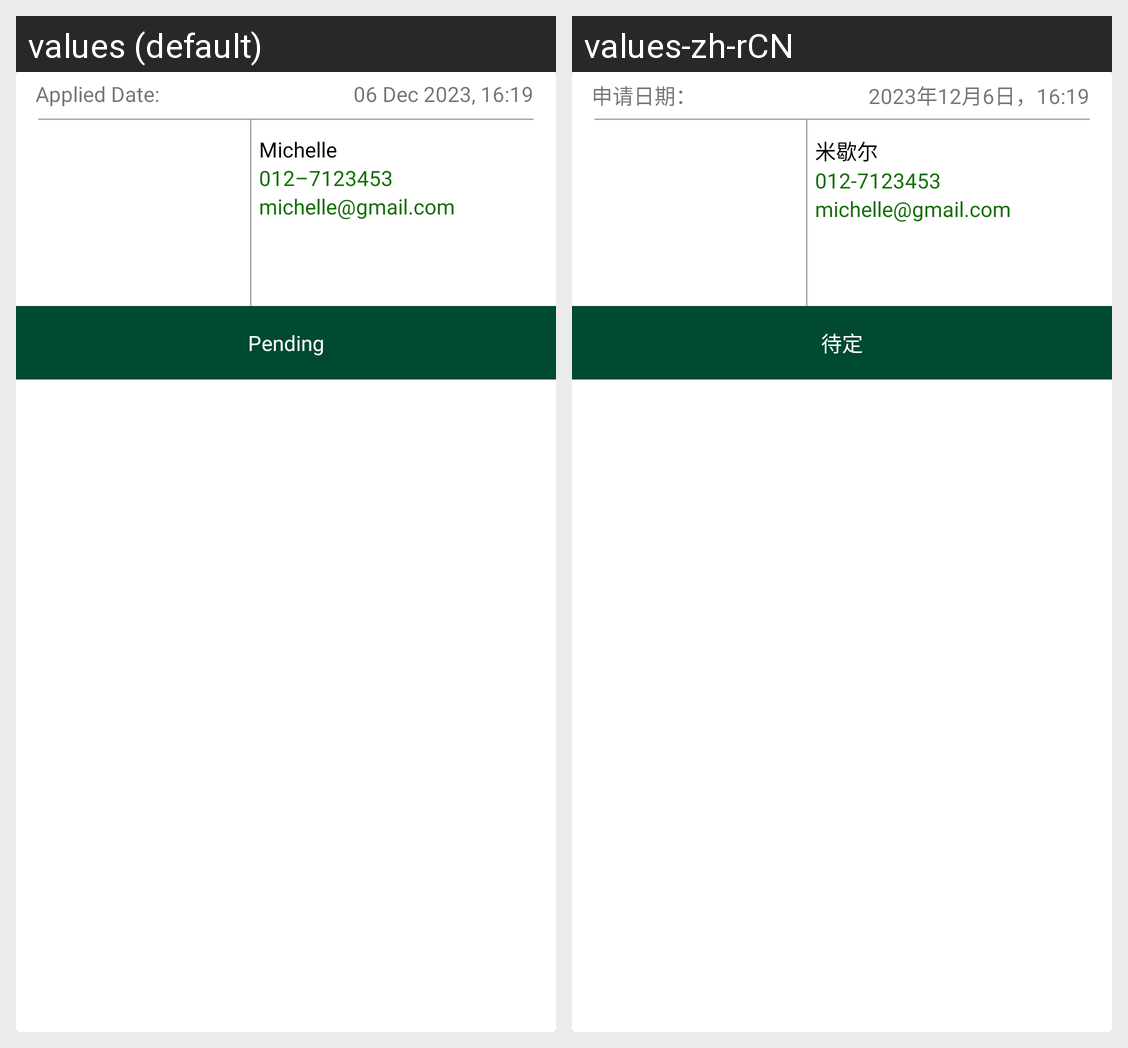

Locale-by-locale string values for the Android screen shown in this grid:
Android screen res/layout/applicant_item.xml rendered under 2 locales, left to right: values (default), values-zh-rCN. Device: Nexus 5 (rendered at 1080×1920; each locale shown at half size, 540×960, under a caption strip naming it); theme Theme.EasyJob.
Strings drawn on this screen, with the default value and each locale's value (text and hints the layout hard-codes, and strings that could not be matched under every locale, appear in the picture but are not listed):

applied_date_title
  values: Applied Date:
  values-zh-rCN: 申请日期：

posting_date
  values: 06 Dec 2023, 16:19
  values-zh-rCN: 2023年12月6日，16:19

example_applicant_name
  values: Michelle
  values-zh-rCN: 米歇尔

example_contact
  values: 012–7123453
  values-zh-rCN: 012-7123453

example_email
  values: michelle@gmail.com
  values-zh-rCN: michelle@gmail.com

example_apply_status
  values: Pending
  values-zh-rCN: 待定
